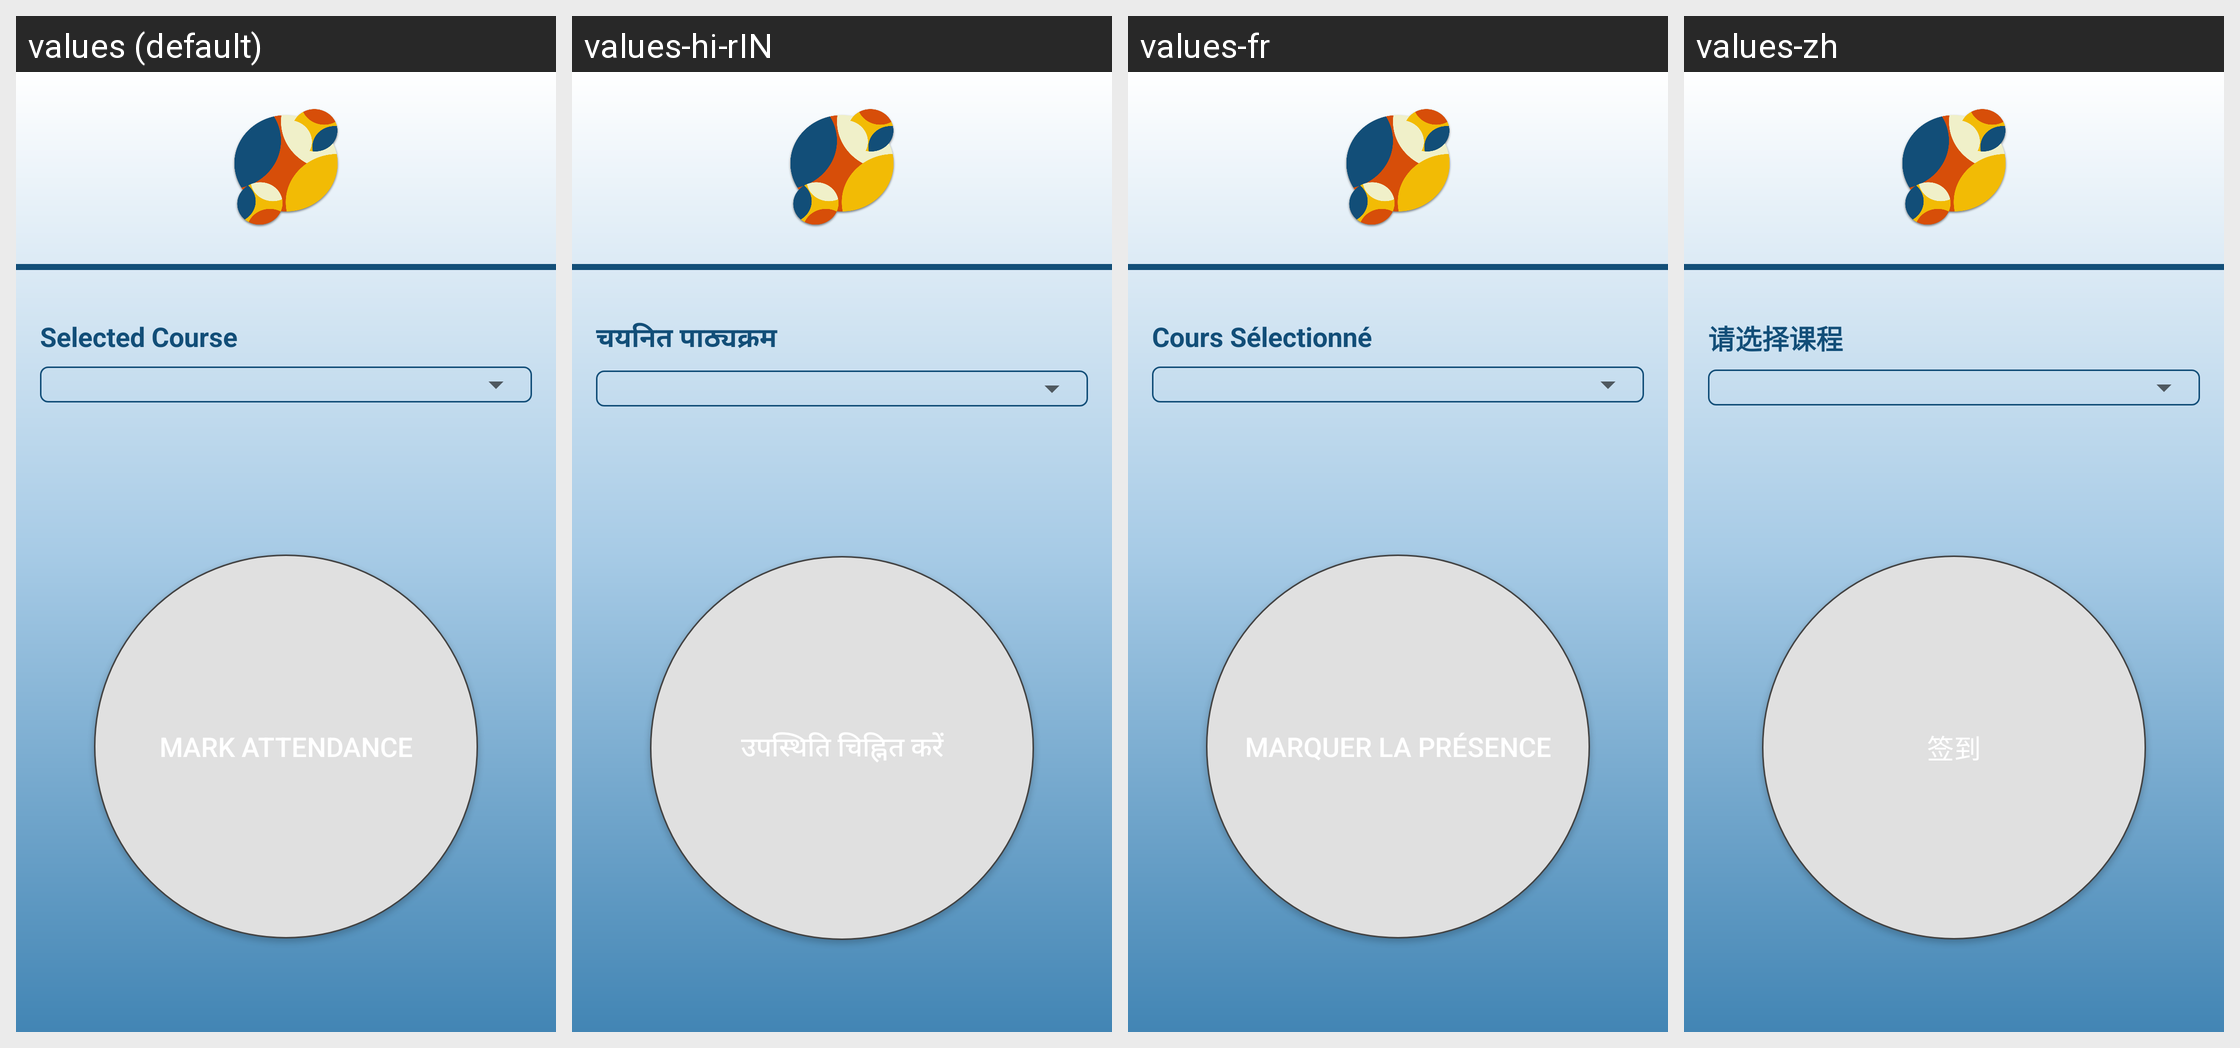

For this localized Android screen grid, give each drawn string resource with its value in every locale shown.
Android screen res/layout/activity_check_attendance.xml rendered under 4 locales, left to right: values (default), values-hi-rIN, values-fr, values-zh. Device: Nexus 5 (rendered at 1080×1920; each locale shown at half size, 540×960, under a caption strip naming it); theme AppTheme.
Strings drawn on this screen, with the default value and each locale's value (text and hints the layout hard-codes, and strings that could not be matched under every locale, appear in the picture but are not listed):

label_selected_course
  values: Selected Course
  values-hi-rIN: चयनित पाठ्यक्रम
  values-fr: Cours Sélectionné
  values-zh: 请选择课程

action_mark_attendance
  values: Mark Attendance
  values-hi-rIN: उपस्थिति चिह्नित करें
  values-fr: Marquer la Présence
  values-zh: 签到
